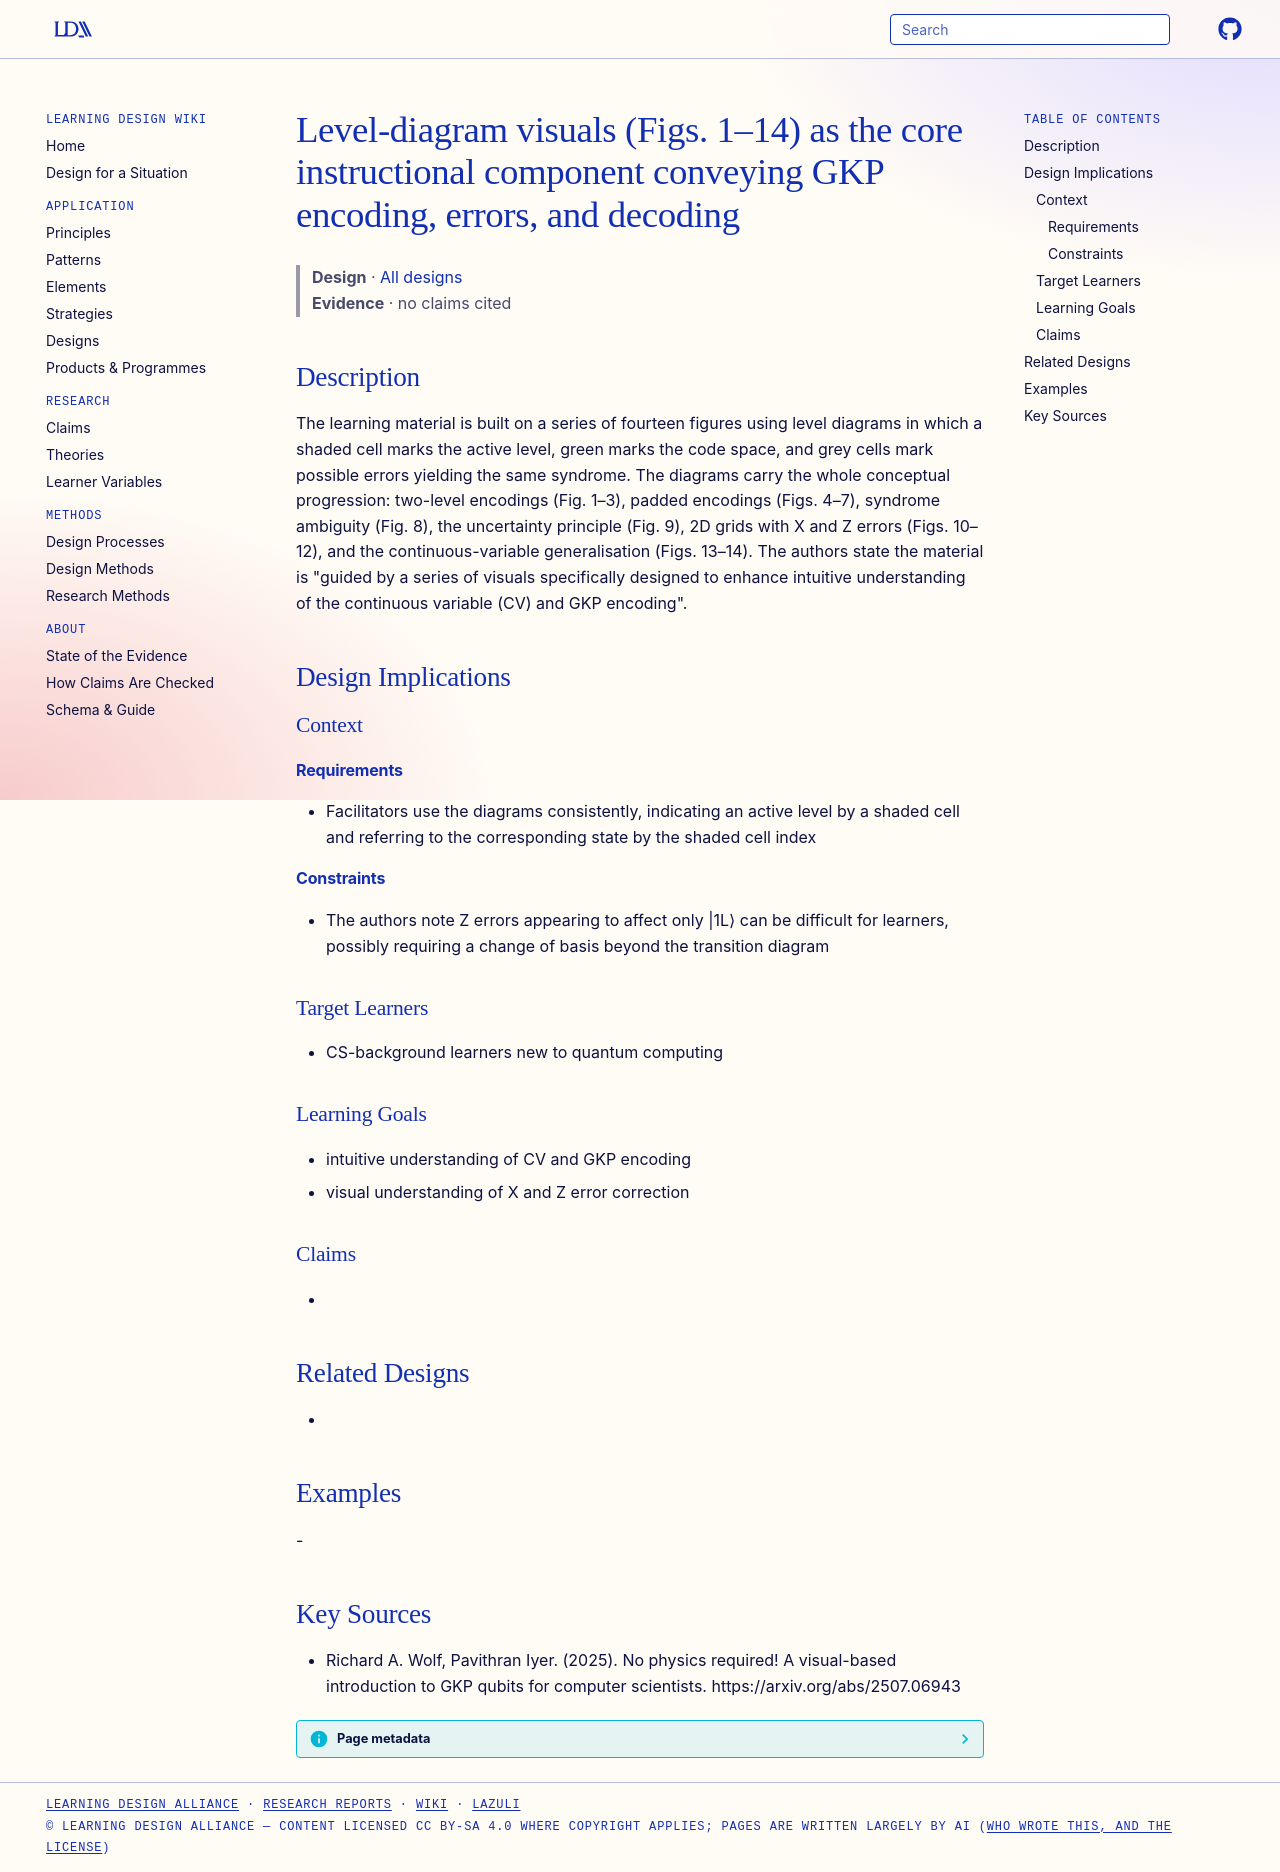

repository: Learning-Design-Alliance/learning-wiki · page: designs/gkp-level-diagram-visuals/index.html · generator: mkdocs

---
type: design
id: gkp-level-diagram-visuals
title: Level-diagram visuals (Figs. 1–14) as the core instructional component conveying GKP encoding, errors, and decoding
description: The learning material is built on a series of fourteen figures using level diagrams in which a shaded cell marks the active level, green marks the code space, and grey cells mark possible errors yielding the same synd...
status: review
generated:
  by: "process:settle-candidates"
  at: 2026-11-21
sources:
  - id: richard-a-wolf-2025
    resource: "https://arxiv.org/abs/2507.06943"
    title: "Richard A. Wolf, Pavithran Iyer. (2025). No physics required! A visual-based introduction to GKP qubits for computer scientists. https://arxiv.org/abs/2507.06943"
    author: Richard A. Wolf, Pavithran Iyer
---

# Level-diagram visuals (Figs. 1–14) as the core instructional component conveying GKP encoding, errors, and decoding

> **Design** · [All designs](index.md)
> **Evidence** · no claims cited

## Description
The learning material is built on a series of fourteen figures using level diagrams in which a shaded cell marks the active level, green marks the code space, and grey cells mark possible errors yielding the same syndrome. The diagrams carry the whole conceptual progression: two-level encodings (Fig. 1–3), padded encodings (Figs. 4–7), syndrome ambiguity (Fig. 8), the uncertainty principle (Fig. 9), 2D grids with X and Z errors (Figs. 10–12), and the continuous-variable generalisation (Figs. 13–14). The authors state the material is "guided by a series of visuals specifically designed to enhance intuitive understanding of the continuous variable (CV) and GKP encoding".

## Design Implications

### Context
#### Requirements
- Facilitators use the diagrams consistently, indicating an active level by a shaded cell and referring to the corresponding state by the shaded cell index
#### Constraints
- The authors note Z errors appearing to affect only |1L⟩ can be difficult for learners, possibly requiring a change of basis beyond the transition diagram

### Target Learners
- CS-background learners new to quantum computing

### Learning Goals
- intuitive understanding of CV and GKP encoding
- visual understanding of X and Z error correction

### Claims
- 

## Related Designs
- 

## Examples
-

## Key Sources
- Richard A. Wolf, Pavithran Iyer. (2025). No physics required! A visual-based introduction to GKP qubits for computer scientists. https://arxiv.org/abs/2507.06943
